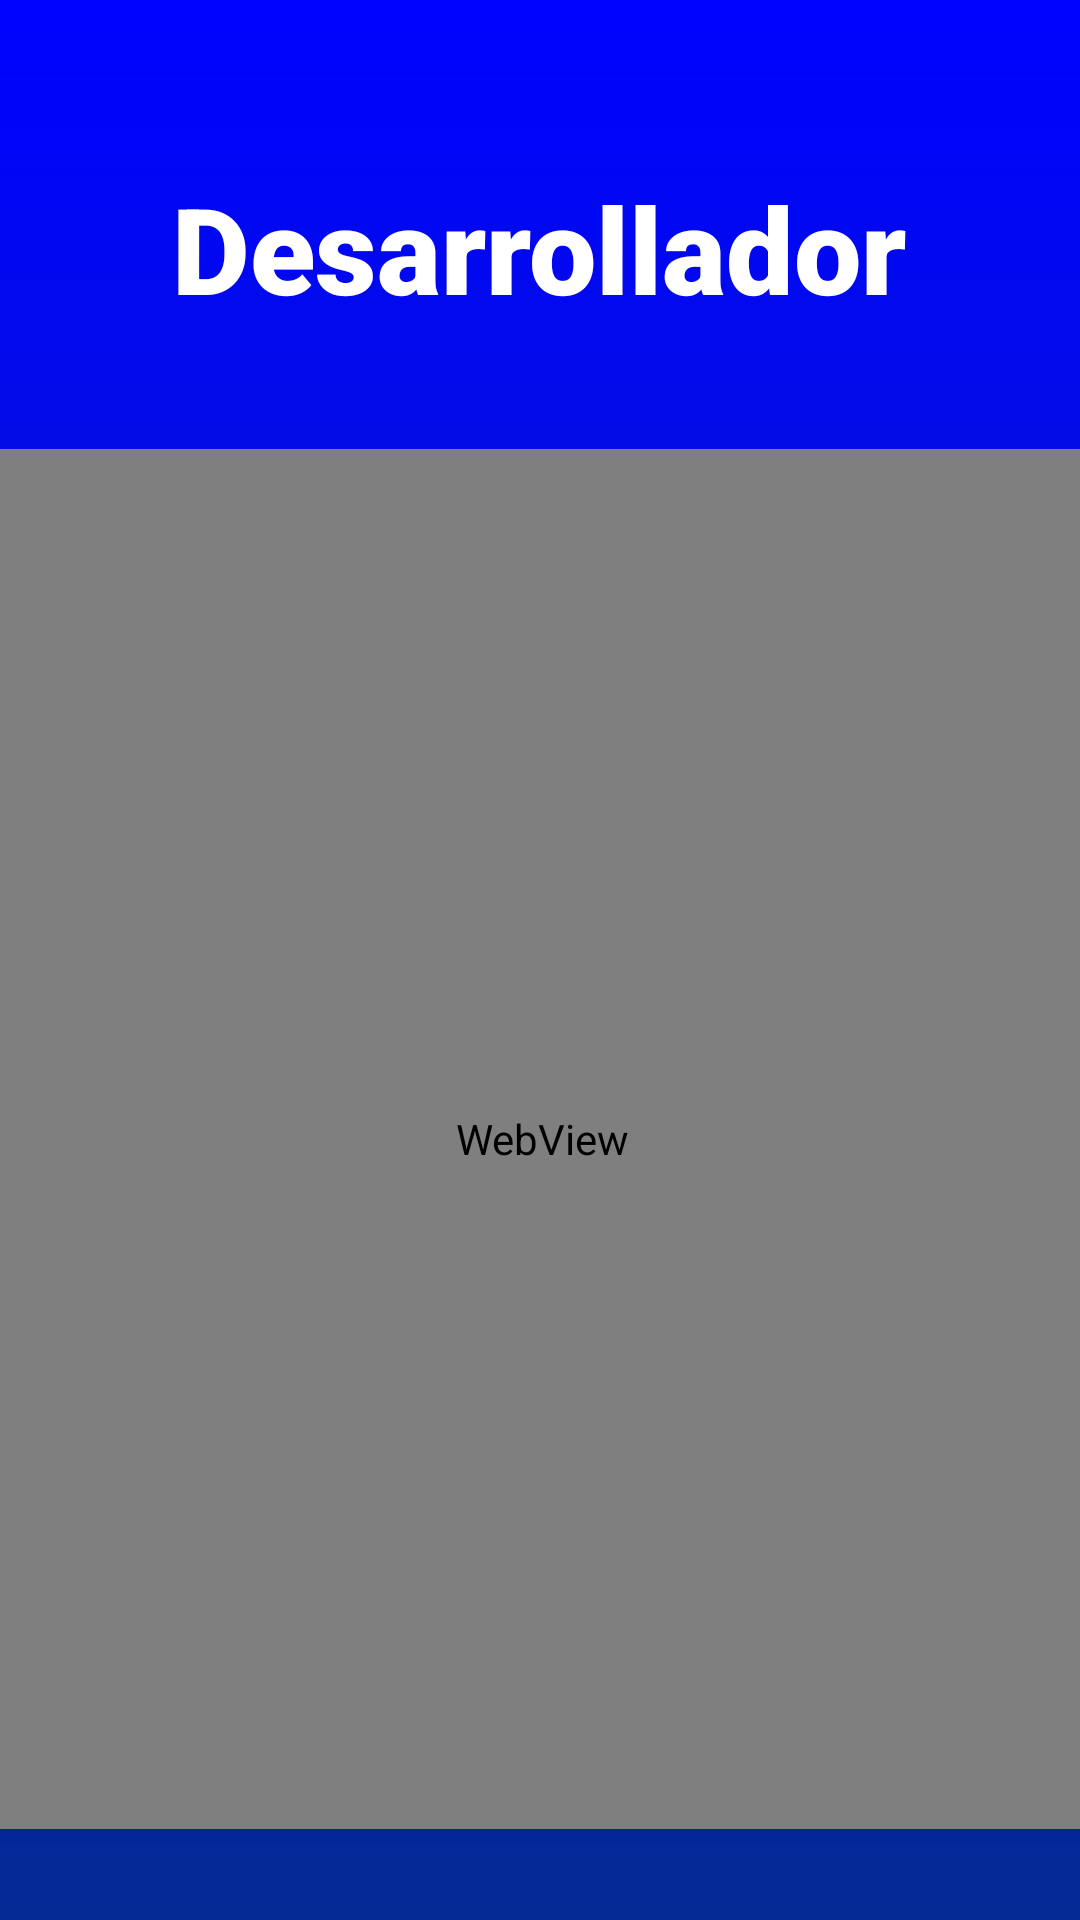

The Android layout XML behind this screen, and the referenced resources:
<!-- AndroidManifest.xml: application theme Theme.Biblioteca -->
<!-- res/layout/activity_pefil.xml -->
<?xml version="1.0" encoding="utf-8"?>
<androidx.constraintlayout.widget.ConstraintLayout xmlns:android="http://schemas.android.com/apk/res/android"
    xmlns:app="http://schemas.android.com/apk/res-auto"
    xmlns:tools="http://schemas.android.com/tools"
    android:layout_width="match_parent"
    android:layout_height="match_parent"
    tools:context=".perfil.Pefil"
    android:backgroundTint="@null"
    android:background="@drawable/degrado">

    <WebView
        android:id="@+id/wed"
        android:layout_width="395dp"
        android:layout_height="460dp"
        android:layout_marginTop="30dp"
        app:layout_constraintBottom_toBottomOf="parent"
        app:layout_constraintEnd_toEndOf="parent"
        app:layout_constraintHorizontal_bias="0.493"
        app:layout_constraintStart_toStartOf="parent"
        app:layout_constraintTop_toBottomOf="@+id/textView10"
        app:layout_constraintVertical_bias="0.253">

    </WebView>

    <TextView
        android:id="@+id/textView10"
        android:layout_width="wrap_content"
        android:layout_height="wrap_content"
        android:layout_marginTop="56dp"
        android:fontFamily="sans-serif-black"
        android:text="Desarrollador"
        android:textColor="@color/white"
        android:textSize="40dp"
        app:layout_constraintEnd_toEndOf="parent"
        app:layout_constraintHorizontal_bias="0.496"
        app:layout_constraintStart_toStartOf="parent"
        app:layout_constraintTop_toTopOf="parent" />

</androidx.constraintlayout.widget.ConstraintLayout>
<!-- resources referenced by this layout -->
<resources>
  <color name="white">#FFFFFFFF</color>
  <!-- drawable degrado (drawable) -->
  <?xml version="1.0" encoding="utf-8"?>
  <shape xmlns:android="http://schemas.android.com/apk/res/android">
  
      <gradient
          android:startColor="@color/blue"
          android:endColor="#042993"
          android:angle="32" />
  
  </shape>
  <style name="Theme.Biblioteca" parent="Theme.MaterialComponents.DayNight.DarkActionBar">
          
          <item name="colorPrimary">@color/blueCenter</item>
          <item name="colorPrimaryVariant">@color/black</item>
          <item name="colorOnPrimary">@color/white</item>
          
          <item name="colorSecondary">@color/teal_200</item>
          <item name="colorSecondaryVariant">@color/teal_700</item>
          <item name="colorOnSecondary">@color/white</item>
          
          <item name="android:statusBarColor" tools:targetApi="l">?attr/colorPrimaryVariant</item>
          
      </style>
  <color name="blue">#0003FF</color>
  <color name="blueCenter">#042993</color>
  <color name="black">#FF000000</color>
  <color name="teal_200">#FF03DAC5</color>
  <color name="teal_700">#FF018786</color>
</resources>
